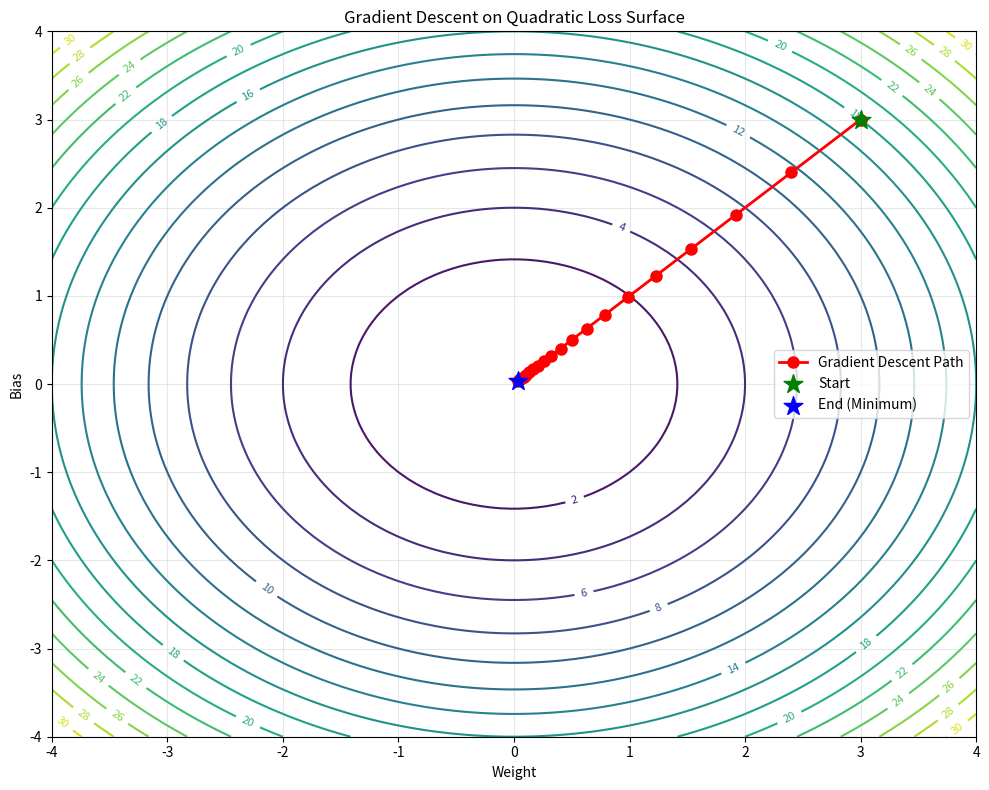

Here is the Python script that generated this plot: (Note: this script raises an exception after producing the figure.)
"""
Linear Regression Implementation

This module demonstrates the implementation of linear regression using gradient descent,
covering concepts from the Advanced Machine Learning course (SDS 6217).

Author: Cavin Otieno Ouma
Registration: SDS6/46982/2024
"""

import numpy as np
import matplotlib.pyplot as plt


class LinearRegression:
    """
    Linear Regression model using gradient descent optimization.
    
    This implementation demonstrates:
    - Parameter initialization (weights and bias)
    - Gradient computation
    - Iterative parameter updates
    - Learning rate effects
    """
    
    def __init__(self, learning_rate=0.01, n_iterations=1000):
        """
        Initialize the linear regression model.
        
        Args:
            learning_rate: Step size for gradient descent updates
            n_iterations: Number of iterations for training
        """
        self.learning_rate = learning_rate
        self.n_iterations = n_iterations
        self.weights = None
        self.bias = None
        self.loss_history = []
        
    def fit(self, X, y):
        """
        Train the linear regression model.
        
        The model learns the optimal weights and bias by minimizing
        the Mean Squared Error (MSE) loss function using gradient descent.
        
        Args:
            X: Feature matrix (n_samples, n_features)
            y: Target values (n_samples,)
        """
        n_samples, n_features = X.shape
        
        # Initialize parameters to zero
        self.weights = np.zeros(n_features)
        self.bias = 0
        
        # Gradient descent iterations
        for i in range(self.n_iterations):
            # Forward pass: compute predictions
            y_pred = np.dot(X, self.weights) + self.bias
            
            # Compute loss (MSE)
            loss = (1 / n_samples) * np.sum((y_pred - y) ** 2)
            self.loss_history.append(loss)
            
            # Compute gradients
            dw = (2 / n_samples) * np.dot(X.T, (y_pred - y))
            db = (2 / n_samples) * np.sum(y_pred - y)
            
            # Update parameters
            self.weights -= self.learning_rate * dw
            self.bias -= self.learning_rate * db
            
            # Print progress every 100 iterations
            if (i + 1) % 100 == 0:
                print(f"Iteration {i + 1}/{self.n_iterations}, Loss: {loss:.6f}")
    
    def predict(self, X):
        """
        Make predictions using the trained model.
        
        Args:
            X: Feature matrix (n_samples, n_features)
            
        Returns:
            Predicted values (n_samples,)
        """
        return np.dot(X, self.weights) + self.bias
    
    def score(self, X, y):
        """
        Calculate R-squared (coefficient of determination).
        
        Args:
            X: Feature matrix
            y: True target values
            
        Returns:
            R-squared score
        """
        y_pred = self.predict(X)
        ss_res = np.sum((y - y_pred) ** 2)
        ss_tot = np.sum((y - np.mean(y)) ** 2)
        return 1 - (ss_res / ss_tot)


def demonstrate_learning_rate_effects():
    """
    Demonstrate the effect of different learning rates on convergence.
    
    This shows why the learning rate should be "problem dependent"
    and how too high or too low rates affect training.
    """
    # Generate sample data
    np.random.seed(42)
    X = 2 * np.random.rand(100, 1)
    y = 4 + 3 * X + np.random.randn(100, 1)
    
    learning_rates = [0.001, 0.01, 0.1, 1.0]
    
    fig, axes = plt.subplots(2, 2, figsize=(12, 10))
    
    for idx, lr in enumerate(learning_rates):
        ax = axes[idx // 2, idx % 2]
        
        # Train model with different learning rates
        model = LinearRegression(learning_rate=lr, n_iterations=100)
        model.fit(X, y)
        
        # Plot loss curve
        ax.plot(model.loss_history, 'b-', linewidth=2)
        ax.set_xlabel('Iteration')
        ax.set_ylabel('Loss (MSE)')
        ax.set_title(f'Learning Rate = {lr}')
        ax.grid(True, alpha=0.3)
        
        # Add annotation for convergence behavior
        if lr == 0.001:
            behavior = "Too Slow"
        elif lr == 0.01:
            behavior = "Good"
        elif lr == 0.1:
            behavior = "Fast but unstable"
        else:
            behavior = "Diverges"
        ax.annotate(behavior, xy=(50, model.loss_history[50]), 
                   xytext=(60, model.loss_history[50] + 10),
                   arrowprops=dict(arrowstyle='->', color='red'),
                   fontsize=10, color='red')
    
    plt.tight_layout()
    plt.savefig('/workspace/advanced-machine-learning-sds6217/code_examples/learning_rate_effects.png', 
                dpi=150, bbox_inches='tight')
    plt.close()
    
    print("\nLearning rate demonstration plot saved.")


def demonstrate_gradient_descent():
    """
    Visualize the gradient descent process on a 2D loss surface.
    """
    # Define a simple quadratic loss function
    def loss_function(w, b):
        return w**2 + b**2
    
    def grad_w(w, b):
        return 2 * w
    
    def grad_b(w, b):
        return 2 * b
    
    # Starting point
    w, b = 3, 3
    learning_rate = 0.1
    path = [(w, b)]
    
    # Run gradient descent
    for _ in range(20):
        w_new = w - learning_rate * grad_w(w, b)
        b_new = b - learning_rate * grad_b(w, b)
        w, b = w_new, b_new
        path.append((w, b))
    
    # Create visualization
    fig, ax = plt.subplots(figsize=(10, 8))
    
    # Plot contour
    w_range = np.linspace(-4, 4, 100)
    b_range = np.linspace(-4, 4, 100)
    W, B = np.meshgrid(w_range, b_range)
    Z = W**2 + B**2
    
    contour = ax.contour(W, B, Z, levels=20, cmap='viridis')
    ax.clabel(contour, inline=True, fontsize=8)
    
    # Plot gradient descent path
    path = np.array(path)
    ax.plot(path[:, 0], path[:, 1], 'r-o', linewidth=2, markersize=8, 
            label='Gradient Descent Path')
    ax.scatter(path[0, 0], path[0, 1], c='green', s=200, marker='*', 
               label='Start', zorder=5)
    ax.scatter(path[-1, 0], path[-1, 1], c='blue', s=200, marker='*', 
               label='End (Minimum)', zorder=5)
    
    ax.set_xlabel('Weight')
    ax.set_ylabel('Bias')
    ax.set_title('Gradient Descent on Quadratic Loss Surface')
    ax.legend()
    ax.grid(True, alpha=0.3)
    
    plt.tight_layout()
    plt.savefig('/workspace/advanced-machine-learning-sds6217/code_examples/gradient_descent_visualization.png', 
                dpi=150, bbox_inches='tight')
    plt.close()
    
    print("Gradient descent visualization saved.")


if __name__ == "__main__":
    print("=" * 60)
    print("Linear Regression Demonstration")
    print("Course: SDS 6217 Advanced Machine Learning")
    print("Student: Cavin Otieno Ouma")
    print("=" * 60)
    
    # Demonstrate gradient descent visualization
    print("\n1. Creating gradient descent visualization...")
    demonstrate_gradient_descent()
    
    # Demonstrate learning rate effects
    print("\n2. Creating learning rate effects demonstration...")
    demonstrate_learning_rate_effects()
    
    # Simple example
    print("\n3. Training a simple linear regression model...")
    np.random.seed(42)
    X = np.random.randn(100, 2)
    true_weights = np.array([3.5, -2.0])
    true_bias = 1.5
    y = np.dot(X, true_weights) + true_bias + np.random.randn(100) * 0.5
    
    model = LinearRegression(learning_rate=0.1, n_iterations=1000)
    model.fit(X, y)
    
    print(f"\nLearned weights: {model.weights}")
    print(f"True weights: {true_weights}")
    print(f"Learned bias: {model.bias:.4f}")
    print(f"True bias: {true_bias}")
    print(f"Final loss: {model.loss_history[-1]:.6f}")
    print(f"R-squared: {model.score(X, y):.4f}")
    
    print("\n" + "=" * 60)
    print("Demonstration complete!")
    print("=" * 60)
